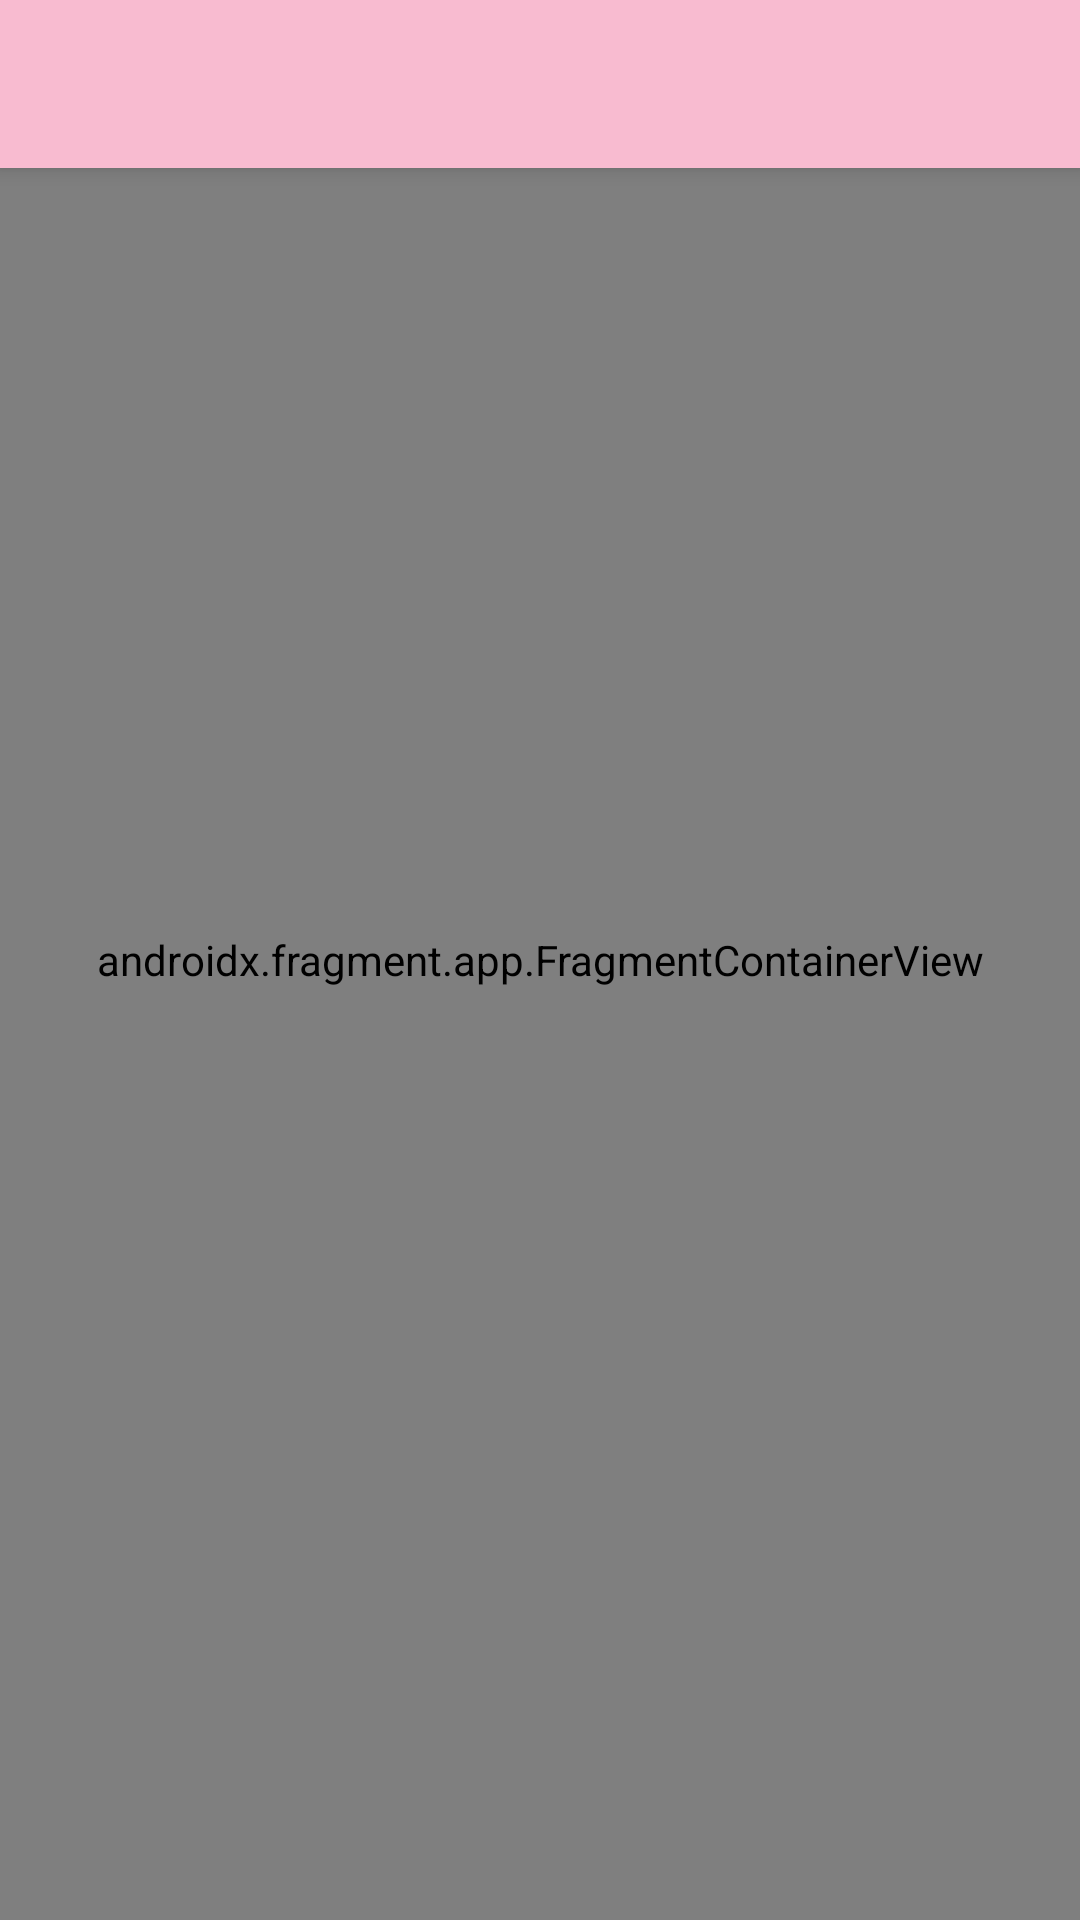

Write the Android layout XML for this screen, with the resource values it uses.
<!-- AndroidManifest.xml: application theme AppTheme -->
<!-- res/layout/activity_main.xml -->
<?xml version="1.0" encoding="utf-8"?>
<androidx.coordinatorlayout.widget.CoordinatorLayout
    xmlns:android="http://schemas.android.com/apk/res/android"
    xmlns:app="http://schemas.android.com/apk/res-auto"
    xmlns:tools="http://schemas.android.com/tools"
    android:layout_width="match_parent"
    android:layout_height="match_parent"
    tools:context=".MainActivity">

    <com.google.android.material.appbar.AppBarLayout
        android:layout_height="wrap_content"
        android:layout_width="match_parent"
        android:theme="@style/AppTheme.AppBarOverlay">

        <androidx.appcompat.widget.Toolbar
            android:id="@+id/toolbar"
            android:layout_width="match_parent"
            android:layout_height="?attr/actionBarSize"
            android:background="?attr/colorPrimary"
            app:popupTheme="@style/AppTheme.PopupOverlay"/>

    </com.google.android.material.appbar.AppBarLayout>

    <androidx.fragment.app.FragmentContainerView
        android:id="@+id/myNavHostFragment"
        android:name="androidx.navigation.fragment.NavHostFragment"
        android:layout_width="match_parent"
        android:layout_height="match_parent"
        app:defaultNavHost="true"
        app:navGraph="@navigation/main_navigation" />

</androidx.coordinatorlayout.widget.CoordinatorLayout>
<!-- resources referenced by this layout -->
<resources>
  <style name="AppTheme.AppBarOverlay" parent="ThemeOverlay.AppCompat.Dark.ActionBar" />
  <style name="AppTheme.PopupOverlay" parent="ThemeOverlay.AppCompat.Light" />
  <style name="AppTheme" parent="Theme.AppCompat.Light.DarkActionBar">
          
          <item name="colorPrimary">@color/primaryColor</item>
          <item name="colorPrimaryDark">@color/primaryDarkColor</item>
          <item name="colorAccent">@color/primaryLightColor</item>
      </style>
  <color name="primaryColor">#f8bbd0</color>
  <color name="primaryDarkColor">#c48b9f</color>
  <color name="primaryLightColor">#CF99CF</color>
</resources>
